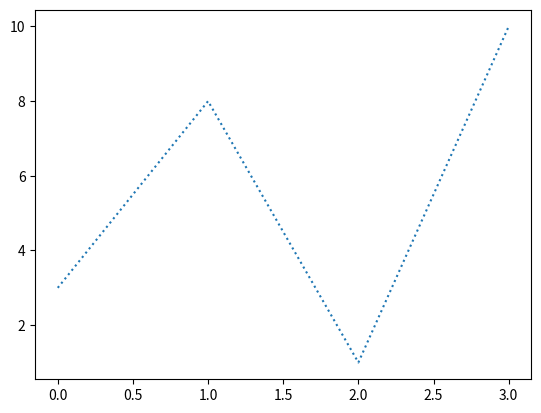

Write the Python code that produced this figure.
#!/usr/bin/python3

import matplotlib.pyplot as plt
import numpy as np

ypoints = np.array([3, 8, 1, 10])

plt.plot(ypoints, linestyle = 'dotted')
plt.show()
